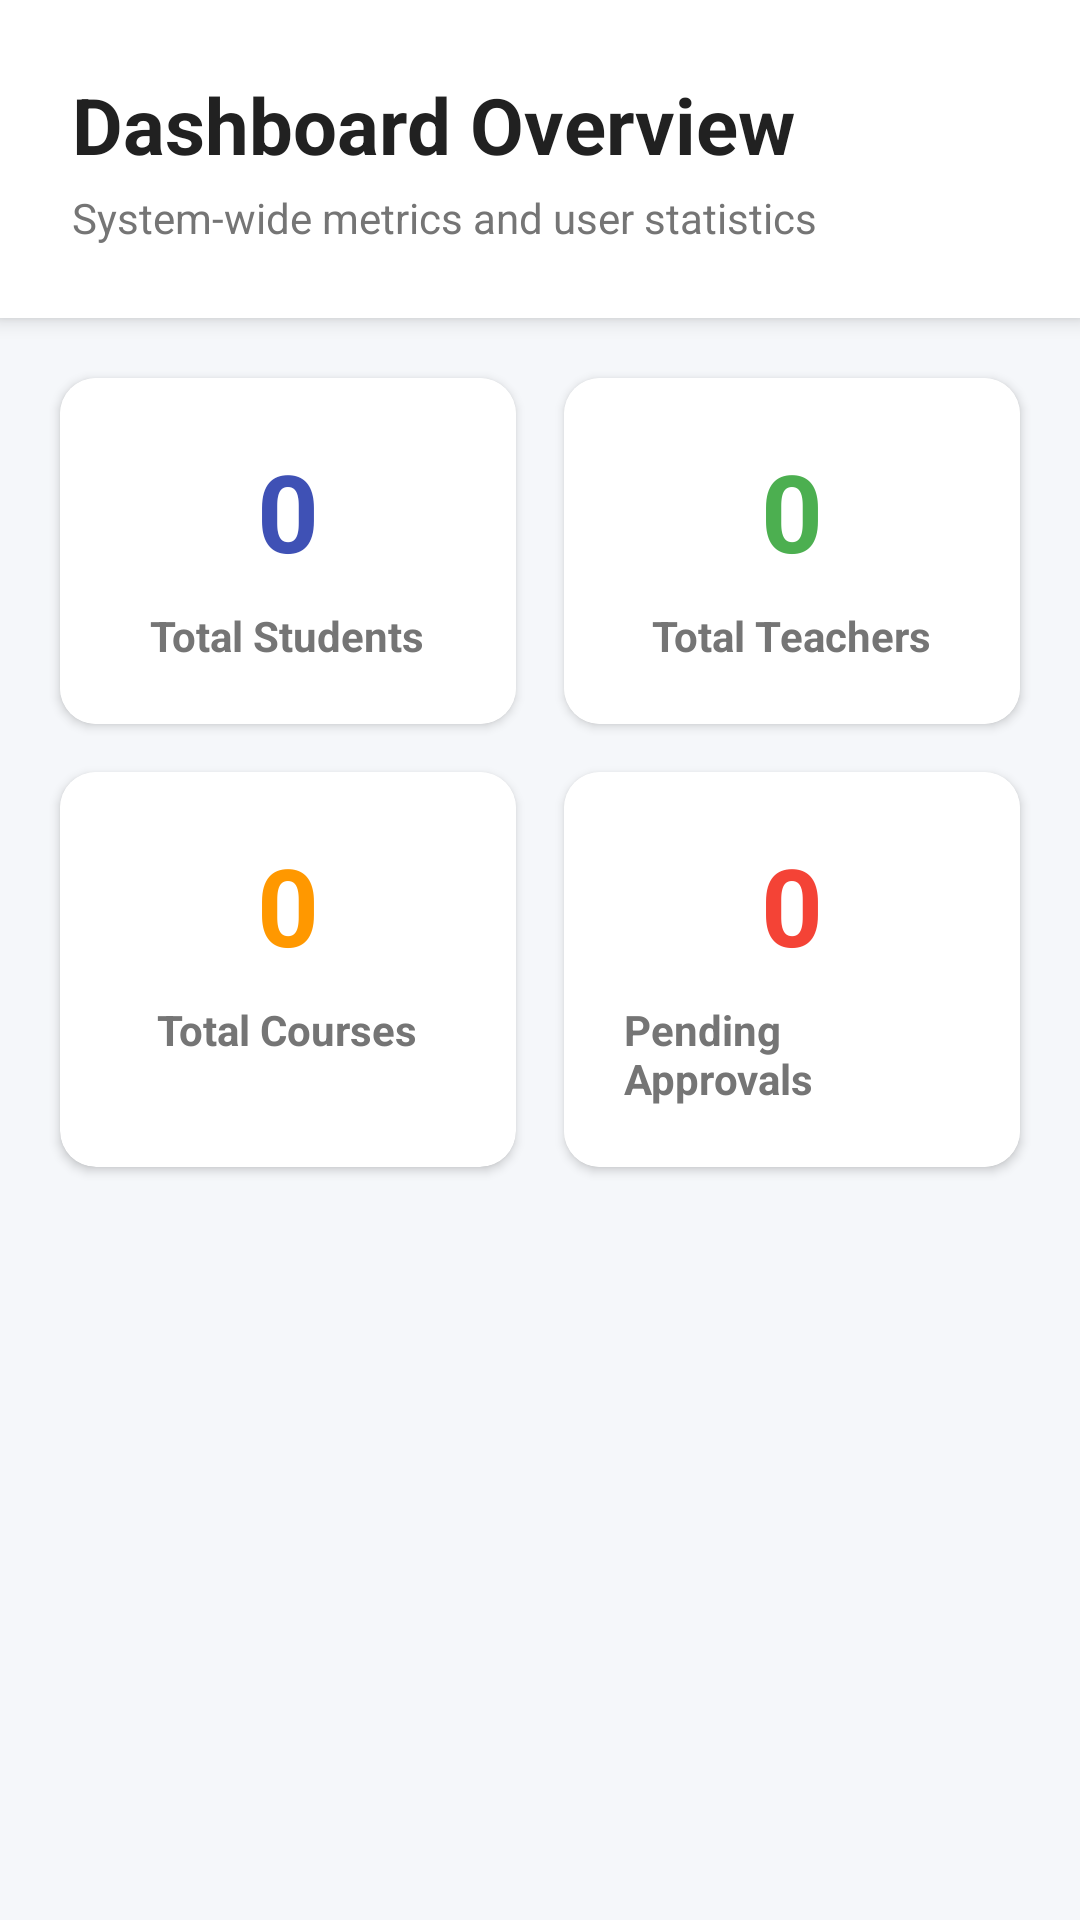

Reconstruct the res/layout file that produces this screen, plus the resources it refers to.
<!-- AndroidManifest.xml: application theme Theme.Smart_Attend -->
<!-- res/layout/fragment_admin_overview.xml -->
<?xml version="1.0" encoding="utf-8"?>
<LinearLayout xmlns:android="http://schemas.android.com/apk/res/android"
    xmlns:app="http://schemas.android.com/apk/res-auto"
    android:layout_width="match_parent"
    android:layout_height="match_parent"
    android:background="#F5F7FA"
    android:orientation="vertical">

    
    <LinearLayout
        android:layout_width="match_parent"
        android:layout_height="wrap_content"
        android:background="#FFFFFF"
        android:elevation="4dp"
        android:orientation="vertical"
        android:padding="24dp">

        <TextView
            android:layout_width="wrap_content"
            android:layout_height="wrap_content"
            android:text="Dashboard Overview"
            android:textSize="26sp"
            android:textStyle="bold"
            android:textColor="#212121" />

        <TextView
            android:layout_width="wrap_content"
            android:layout_height="wrap_content"
            android:layout_marginTop="4dp"
            android:text="System-wide metrics and user statistics"
            android:textColor="#757575"
            android:textSize="14sp" />
    </LinearLayout>

    <ProgressBar
        android:id="@+id/progressBar"
        android:layout_width="wrap_content"
        android:layout_height="wrap_content"
        android:layout_gravity="center_horizontal"
        android:layout_marginTop="32dp"
        android:visibility="gone" />

    
    <GridLayout
        android:layout_width="match_parent"
        android:layout_height="wrap_content"
        android:layout_margin="12dp"
        android:alignmentMode="alignMargins"
        android:columnCount="2"
        android:rowCount="2">

        
        <androidx.cardview.widget.CardView
            android:layout_width="0dp"
            android:layout_height="wrap_content"
            android:layout_rowWeight="1"
            android:layout_columnWeight="1"
            android:layout_margin="8dp"
            app:cardCornerRadius="12dp"
            app:cardElevation="2dp">

            <LinearLayout
                android:layout_width="match_parent"
                android:layout_height="wrap_content"
                android:gravity="center"
                android:orientation="vertical"
                android:padding="20dp"
                android:background="#FFFFFF">

                <TextView
                    android:id="@+id/textTotalStudents"
                    android:layout_width="wrap_content"
                    android:layout_height="wrap_content"
                    android:text="0"
                    android:textColor="#3F51B5"
                    android:textSize="36sp"
                    android:textStyle="bold" />

                <TextView
                    android:layout_width="wrap_content"
                    android:layout_height="wrap_content"
                    android:layout_marginTop="8dp"
                    android:text="Total Students"
                    android:textColor="#757575"
                    android:textSize="14sp"
                    android:textStyle="bold" />
            </LinearLayout>
        </androidx.cardview.widget.CardView>

        
        <androidx.cardview.widget.CardView
            android:layout_width="0dp"
            android:layout_height="wrap_content"
            android:layout_rowWeight="1"
            android:layout_columnWeight="1"
            android:layout_margin="8dp"
            app:cardCornerRadius="12dp"
            app:cardElevation="2dp">

            <LinearLayout
                android:layout_width="match_parent"
                android:layout_height="wrap_content"
                android:gravity="center"
                android:orientation="vertical"
                android:padding="20dp"
                android:background="#FFFFFF">

                <TextView
                    android:id="@+id/textTotalTeachers"
                    android:layout_width="wrap_content"
                    android:layout_height="wrap_content"
                    android:text="0"
                    android:textColor="#4CAF50"
                    android:textSize="36sp"
                    android:textStyle="bold" />

                <TextView
                    android:layout_width="wrap_content"
                    android:layout_height="wrap_content"
                    android:layout_marginTop="8dp"
                    android:text="Total Teachers"
                    android:textColor="#757575"
                    android:textSize="14sp"
                    android:textStyle="bold" />
            </LinearLayout>
        </androidx.cardview.widget.CardView>

        
        <androidx.cardview.widget.CardView
            android:layout_width="0dp"
            android:layout_height="wrap_content"
            android:layout_rowWeight="1"
            android:layout_columnWeight="1"
            android:layout_margin="8dp"
            app:cardCornerRadius="12dp"
            app:cardElevation="2dp">

            <LinearLayout
                android:layout_width="match_parent"
                android:layout_height="wrap_content"
                android:gravity="center"
                android:orientation="vertical"
                android:padding="20dp"
                android:background="#FFFFFF">

                <TextView
                    android:id="@+id/textTotalSubjects"
                    android:layout_width="wrap_content"
                    android:layout_height="wrap_content"
                    android:text="0"
                    android:textColor="#FF9800"
                    android:textSize="36sp"
                    android:textStyle="bold" />

                <TextView
                    android:layout_width="wrap_content"
                    android:layout_height="wrap_content"
                    android:layout_marginTop="8dp"
                    android:text="Total Courses"
                    android:textColor="#757575"
                    android:textSize="14sp"
                    android:textStyle="bold" />
            </LinearLayout>
        </androidx.cardview.widget.CardView>

        
        <androidx.cardview.widget.CardView
            android:layout_width="0dp"
            android:layout_height="wrap_content"
            android:layout_rowWeight="1"
            android:layout_columnWeight="1"
            android:layout_margin="8dp"
            app:cardCornerRadius="12dp"
            app:cardElevation="2dp">

            <LinearLayout
                android:layout_width="match_parent"
                android:layout_height="wrap_content"
                android:gravity="center"
                android:orientation="vertical"
                android:padding="20dp"
                android:background="#FFFFFF">

                <TextView
                    android:id="@+id/textPendingApprovals"
                    android:layout_width="wrap_content"
                    android:layout_height="wrap_content"
                    android:text="0"
                    android:textColor="#F44336"
                    android:textSize="36sp"
                    android:textStyle="bold" />

                <TextView
                    android:layout_width="wrap_content"
                    android:layout_height="wrap_content"
                    android:layout_marginTop="8dp"
                    android:text="Pending Approvals"
                    android:textColor="#757575"
                    android:textSize="14sp"
                    android:textStyle="bold" />
            </LinearLayout>
        </androidx.cardview.widget.CardView>

    </GridLayout>

</LinearLayout>
<!-- resources referenced by this layout -->
<resources>
  <style name="Theme.Smart_Attend" parent="Base.Theme.Smart_Attend" />
  <style name="Base.Theme.Smart_Attend" parent="Theme.Material3.DayNight.NoActionBar">
          
          
      </style>
</resources>
